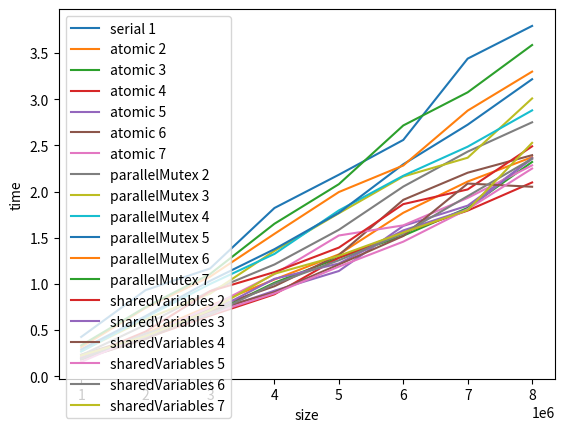

Write Python code to recreate this figure.
import matplotlib.pyplot as plt

raw = """serial 1 1000000 0.425046
serial 1 2000000 0.932494
serial 1 3000000 1.16651
serial 1 4000000 1.82187
serial 1 5000000 2.18235
serial 1 6000000 2.55926
serial 1 7000000 3.44031
serial 1 8000000 3.79454
atomic 2 1000000 0.206293
atomic 2 2000000 0.465287
atomic 2 3000000 0.762891
atomic 2 4000000 1.04759
atomic 2 5000000 1.31913
atomic 2 6000000 1.76998
atomic 2 7000000 2.10872
atomic 2 8000000 2.37279
atomic 3 1000000 0.19194
atomic 3 2000000 0.43755
atomic 3 3000000 0.675156
atomic 3 4000000 1.01188
atomic 3 5000000 1.28301
atomic 3 6000000 1.52179
atomic 3 7000000 1.82351
atomic 3 8000000 2.3209
atomic 4 1000000 0.181836
atomic 4 2000000 0.412643
atomic 4 3000000 0.655296
atomic 4 4000000 0.886976
atomic 4 5000000 1.28343
atomic 4 6000000 1.5579
atomic 4 7000000 1.79399
atomic 4 8000000 2.09846
atomic 5 1000000 0.183194
atomic 5 2000000 0.413394
atomic 5 3000000 0.687277
atomic 5 4000000 0.925852
atomic 5 5000000 1.13921
atomic 5 6000000 1.62772
atomic 5 7000000 1.84734
atomic 5 8000000 2.35476
atomic 6 1000000 0.233026
atomic 6 2000000 0.445524
atomic 6 3000000 0.731561
atomic 6 4000000 0.97428
atomic 6 5000000 1.3121
atomic 6 6000000 1.91023
atomic 6 7000000 2.20422
atomic 6 8000000 2.39438
atomic 7 1000000 0.204028
atomic 7 2000000 0.440441
atomic 7 3000000 0.748516
atomic 7 4000000 1.10561
atomic 7 5000000 1.52409
atomic 7 6000000 1.63387
atomic 7 7000000 1.93104
atomic 7 8000000 2.28377
parallelMutex 2 1000000 0.226876
parallelMutex 2 2000000 0.556779
parallelMutex 2 3000000 0.920939
parallelMutex 2 4000000 1.20983
parallelMutex 2 5000000 1.58576
parallelMutex 2 6000000 2.05404
parallelMutex 2 7000000 2.43277
parallelMutex 2 8000000 2.75041
parallelMutex 3 1000000 0.270733
parallelMutex 3 2000000 0.616448
parallelMutex 3 3000000 0.893621
parallelMutex 3 4000000 1.35726
parallelMutex 3 5000000 1.76496
parallelMutex 3 6000000 2.16312
parallelMutex 3 7000000 2.36675
parallelMutex 3 8000000 3.00894
parallelMutex 4 1000000 0.266501
parallelMutex 4 2000000 0.637704
parallelMutex 4 3000000 0.998396
parallelMutex 4 4000000 1.32429
parallelMutex 4 5000000 1.79573
parallelMutex 4 6000000 2.17131
parallelMutex 4 7000000 2.48623
parallelMutex 4 8000000 2.87968
parallelMutex 5 1000000 0.29038
parallelMutex 5 2000000 0.651229
parallelMutex 5 3000000 1.0322
parallelMutex 5 4000000 1.37581
parallelMutex 5 5000000 1.76977
parallelMutex 5 6000000 2.29539
parallelMutex 5 7000000 2.72478
parallelMutex 5 8000000 3.21712
parallelMutex 6 1000000 0.314174
parallelMutex 6 2000000 0.73882
parallelMutex 6 3000000 1.07781
parallelMutex 6 4000000 1.54191
parallelMutex 6 5000000 1.99495
parallelMutex 6 6000000 2.28253
parallelMutex 6 7000000 2.87715
parallelMutex 6 8000000 3.2995
parallelMutex 7 1000000 0.333556
parallelMutex 7 2000000 0.748486
parallelMutex 7 3000000 1.10586
parallelMutex 7 4000000 1.65124
parallelMutex 7 5000000 2.08012
parallelMutex 7 6000000 2.71604
parallelMutex 7 7000000 3.07527
parallelMutex 7 8000000 3.58774
sharedVariables 2 1000000 0.192285
sharedVariables 2 2000000 0.48296
sharedVariables 2 3000000 0.919668
sharedVariables 2 4000000 1.12756
sharedVariables 2 5000000 1.39264
sharedVariables 2 6000000 1.86386
sharedVariables 2 7000000 2.02302
sharedVariables 2 8000000 2.48998
sharedVariables 3 1000000 0.196087
sharedVariables 3 2000000 0.442112
sharedVariables 3 3000000 0.692242
sharedVariables 3 4000000 1.05459
sharedVariables 3 5000000 1.22082
sharedVariables 3 6000000 1.57914
sharedVariables 3 7000000 1.80681
sharedVariables 3 8000000 2.36608
sharedVariables 4 1000000 0.186436
sharedVariables 4 2000000 0.399894
sharedVariables 4 3000000 0.705385
sharedVariables 4 4000000 0.909618
sharedVariables 4 5000000 1.20982
sharedVariables 4 6000000 1.51876
sharedVariables 4 7000000 2.08671
sharedVariables 4 8000000 2.05214
sharedVariables 5 1000000 0.154339
sharedVariables 5 2000000 0.45747
sharedVariables 5 3000000 0.672829
sharedVariables 5 4000000 0.896639
sharedVariables 5 5000000 1.18702
sharedVariables 5 6000000 1.45719
sharedVariables 5 7000000 1.80956
sharedVariables 5 8000000 2.24953
sharedVariables 6 1000000 0.185871
sharedVariables 6 2000000 0.461108
sharedVariables 6 3000000 0.667111
sharedVariables 6 4000000 1.00062
sharedVariables 6 5000000 1.25537
sharedVariables 6 6000000 1.54605
sharedVariables 6 7000000 1.95052
sharedVariables 6 8000000 2.35643
sharedVariables 7 1000000 0.224214
sharedVariables 7 2000000 0.432939
sharedVariables 7 3000000 0.712681
sharedVariables 7 4000000 1.10946
sharedVariables 7 5000000 1.30381
sharedVariables 7 6000000 1.55659
sharedVariables 7 7000000 1.79942
sharedVariables 7 8000000 2.5276"""

rows = raw.split("\n")

parsed = []
legend = []
for row in rows:
    [name, threads, size, time] = row.split(" ")
    parsed.append({'name': name, 'threads': int(threads), 'size': int(size), 'time': float(time)})

threads = set([i['threads'] for i in parsed if i['name'] == 'serial' or i['name'] == 'sharedVariables'])


plotData = {}
for parallelType in ['serial', 'atomic', 'parallelMutex', 'sharedVariables']:
    for thread in threads:
        timings = [i['time'] for i in parsed if i['name'] == parallelType and i['threads']== thread]
        sizes = [i['size'] for i in parsed if i['name'] == parallelType and i['threads']== thread]

        if len(sizes) != 0 and len(timings) != 0:
            plt.plot(sizes, timings)
            legend.append(f"{parallelType} {thread}")
        # plotData.update({parallelType: {'size': sizes, 'time': timings}})



plt.xlabel('size')
plt.ylabel('time')

plt.legend(legend, loc=2)

plt.show()

